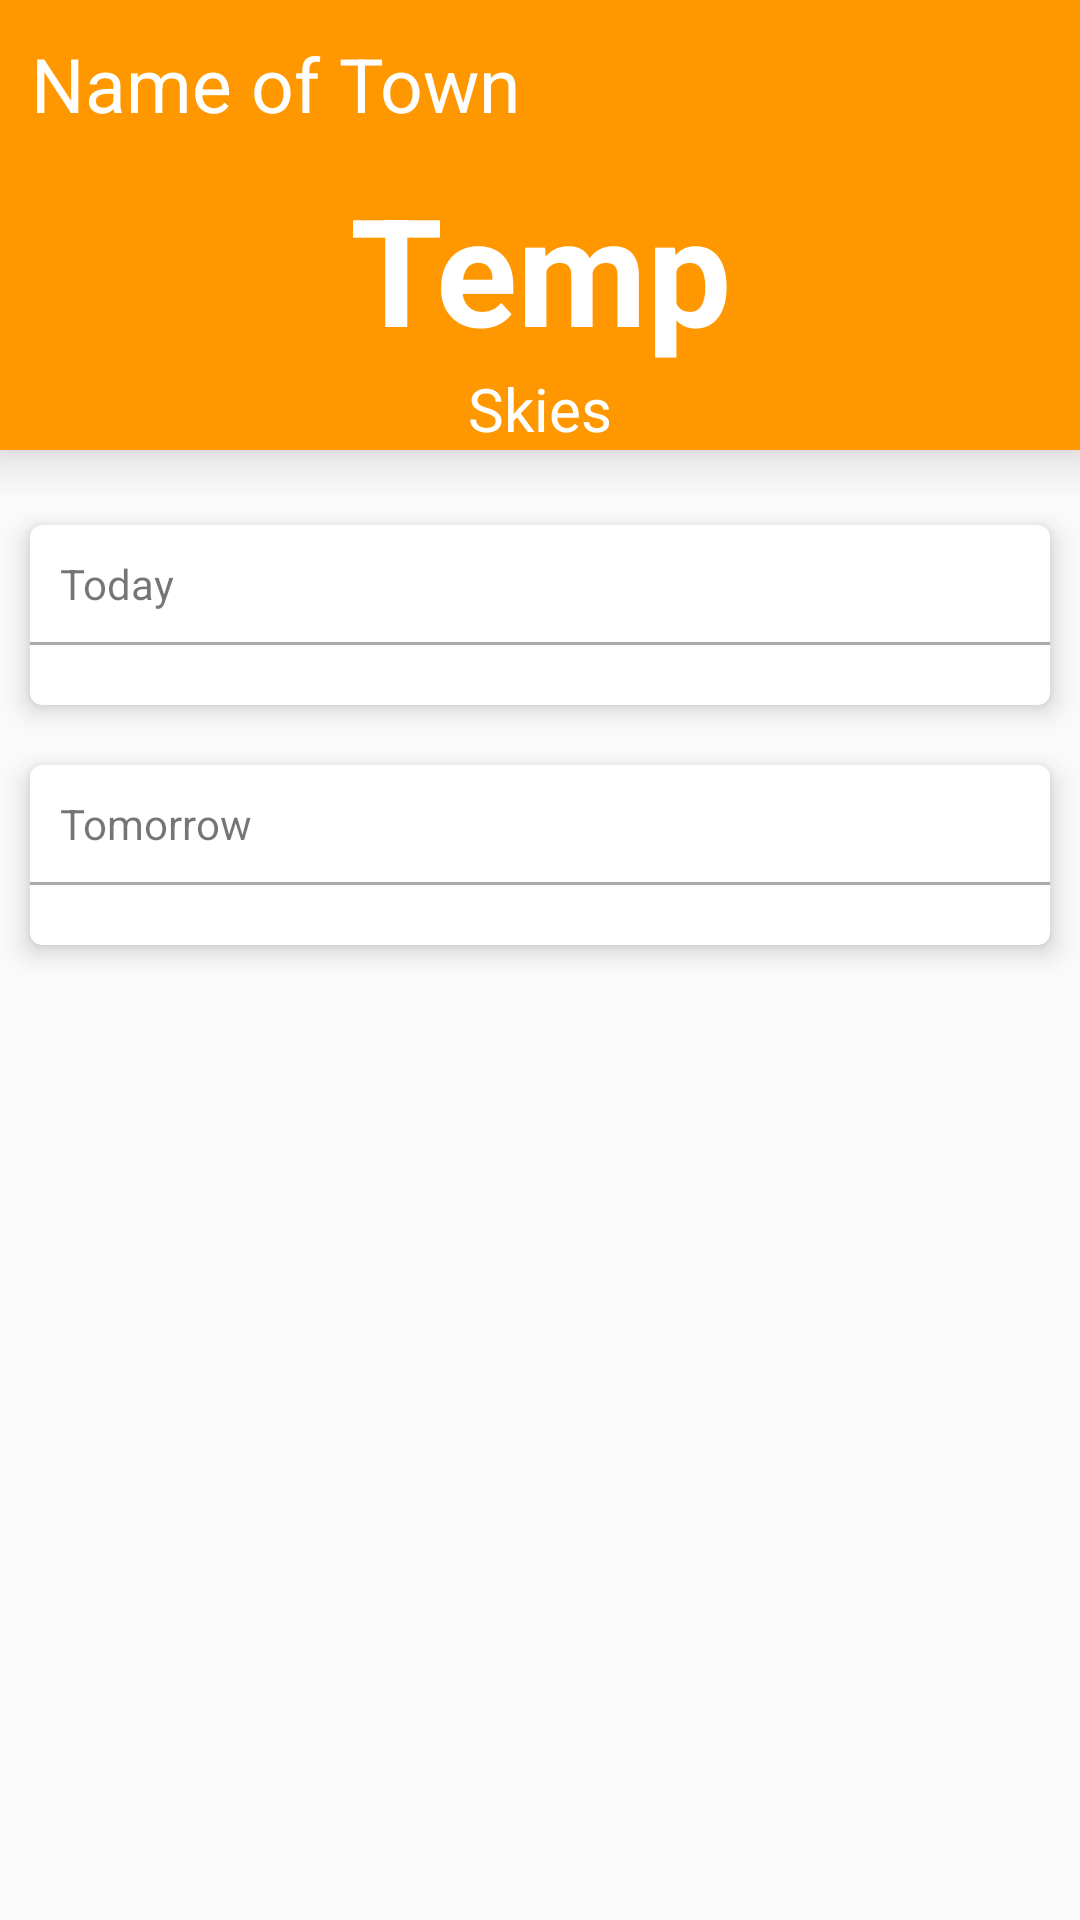

Reconstruct the res/layout file that produces this screen, plus the resources it refers to.
<!-- AndroidManifest.xml: application theme Theme.AppCompat.Light.NoActionBar -->
<!-- res/layout/activity_main.xml -->
<?xml version="1.0" encoding="utf-8"?>
<LinearLayout xmlns:android="http://schemas.android.com/apk/res/android"
    xmlns:app="http://schemas.android.com/apk/res-auto"
    xmlns:card_view="http://schemas.android.com/apk/res-auto"
    xmlns:tools="http://schemas.android.com/tools"
    android:layout_width="match_parent"
    android:layout_height="match_parent"
    tools:context=".ui.main.MainActivity"
    android:orientation="vertical"
    android:clipToPadding="false">

    <android.support.v7.widget.Toolbar
        android:id="@+id/tbMain"
        android:layout_width="match_parent"
        android:layout_height="165dp"
        app:contentInsetLeft="0dp"
        app:contentInsetStart="0dp"
        android:clipToPadding="false"
        android:paddingBottom="15dp">

        <LinearLayout
            android:layout_width="match_parent"
            android:layout_height="150dp"
            android:background="@color/warm"
            android:orientation="vertical"
            android:elevation="10dp">

            <RelativeLayout
                android:layout_width="match_parent"
                android:layout_height="?attr/actionBarSize"
                android:orientation="horizontal"
                android:paddingStart="10dp"
                android:paddingEnd="10dp">
                <TextView
                    android:id="@+id/tvLocation"
                    android:layout_width="wrap_content"
                    android:layout_height="?attr/actionBarSize"
                    android:text="Name of Town"
                    android:layout_alignParentStart="true"
                    android:gravity="center_horizontal|center_vertical"
                    style="@style/Font"
                    android:textSize="25sp"/>
                <Button
                    android:onClick="goSettings"
                    android:layout_width="?attr/actionBarSize"
                    android:layout_height="?attr/actionBarSize"
                    style="@style/Widget.AppCompat.ImageButton"
                    android:background="@drawable/ic_settings_white_24dp"
                    android:layout_alignParentEnd="true"
                    android:foregroundGravity="center_vertical"
                    android:scaleX="0.5"
                    android:scaleY="0.5"
                    >
                </Button>

            </RelativeLayout>

            <TextView
                android:id="@+id/tvTemp"
                android:layout_width="match_parent"
                android:layout_height="wrap_content"
                android:text="Temp"
                android:gravity="center"
                style="@style/Font"
                android:textSize="50sp"
                android:textStyle="bold"/>

            <TextView
                android:id="@+id/tvSkies"
                android:layout_width="match_parent"
                android:layout_height="wrap_content"
                android:text="Skies"
                android:gravity="center"
                android:textSize="20sp"
                style="@style/Font"/>


        </LinearLayout>



    </android.support.v7.widget.Toolbar>

    <ScrollView
        android:layout_width="match_parent"
        android:layout_height="match_parent">

        <LinearLayout
            android:layout_width="match_parent"
            android:layout_height="match_parent"
            android:orientation="vertical">


            <android.support.v7.widget.CardView
                android:layout_width="match_parent"
                android:layout_height="wrap_content"
                card_view:cardCornerRadius="4dp"
                android:layout_margin="10dp"
                card_view:cardElevation="5dp"
                android:padding="10dp"
                >

                <LinearLayout
                    android:layout_width="wrap_content"
                    android:layout_height="wrap_content"
                    android:orientation="vertical">
                    <TextView
                        android:layout_margin="10dp"
                        android:layout_width="match_parent"
                        android:layout_height="wrap_content"
                        android:text="Today"/>

                    <View
                        android:layout_width="match_parent"
                        android:layout_height="1dp"
                        android:background="@android:color/darker_gray"/>

                    <android.support.v7.widget.RecyclerView
                        android:id="@+id/rvTodaysTemps"
                        android:layout_margin="10dp"
                        android:layout_width="match_parent"
                        android:layout_height="wrap_content">

                    </android.support.v7.widget.RecyclerView>


                </LinearLayout>

            </android.support.v7.widget.CardView>

            <android.support.v7.widget.CardView
                android:layout_width="match_parent"
                android:layout_height="wrap_content"
                card_view:cardCornerRadius="4dp"
                android:layout_margin="10dp"
                card_view:cardElevation="5dp"
                android:padding="10dp"
                >

                <LinearLayout
                    android:layout_width="wrap_content"
                    android:layout_height="wrap_content"
                    android:orientation="vertical">
                    <TextView
                        android:layout_margin="10dp"
                        android:layout_width="match_parent"
                        android:layout_height="wrap_content"
                        android:text="Tomorrow"/>

                    <View
                        android:layout_width="match_parent"
                        android:layout_height="1dp"
                        android:background="@android:color/darker_gray"/>

                    <android.support.v7.widget.RecyclerView
                        android:id="@+id/rvTomorrowsTemps"
                        android:layout_margin="10dp"
                        android:layout_width="match_parent"
                        android:layout_height="wrap_content">

                    </android.support.v7.widget.RecyclerView>


                </LinearLayout>

            </android.support.v7.widget.CardView>


        </LinearLayout>

    </ScrollView>

</LinearLayout>
<!-- resources referenced by this layout -->
<resources>
  <color name="warm">#ff9800</color>
  <style name="Font">
          <item name="android:textColor">@android:color/white</item>
      </style>
</resources>
